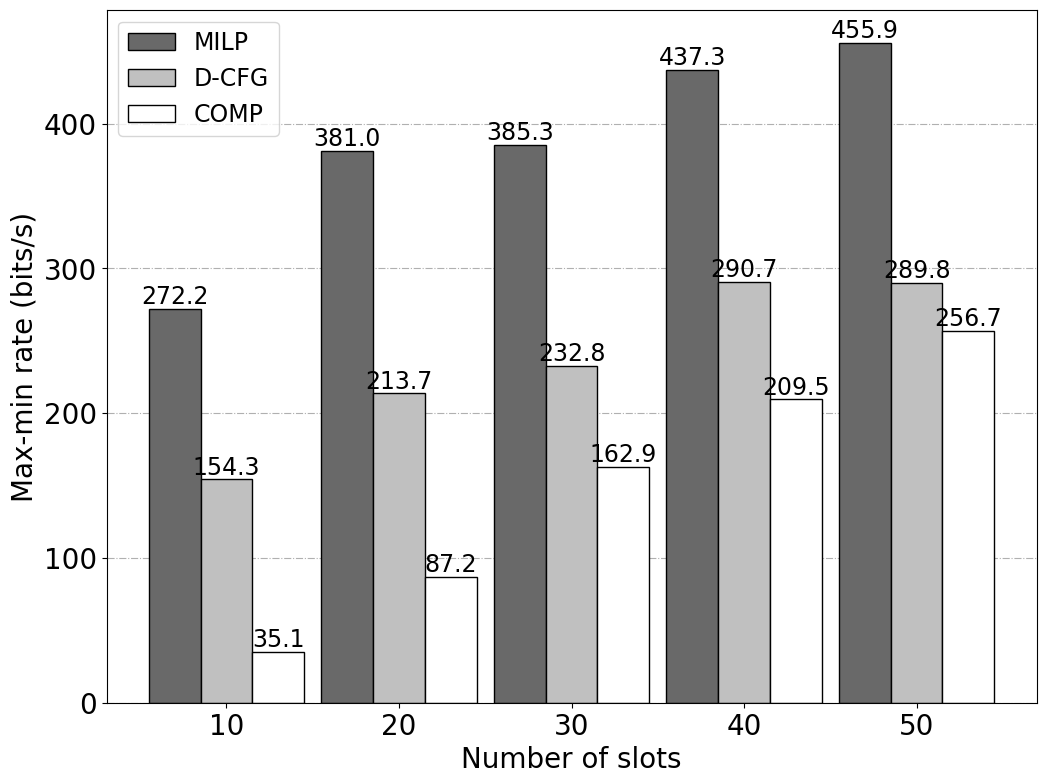

This figure's Python source:
import matplotlib.pyplot as plt
import matplotlib.pylab as pylab
import scipy.io
import numpy as np
params={
    'font.family': 'times new roman',
    'axes.labelsize': '20',       
    'xtick.labelsize':'20',
    'ytick.labelsize':'20',
    'lines.linewidth': 3,
    'legend.fontsize': '17',
    'figure.figsize'   : '12, 9'    # set figure size
}
pylab.rcParams.update(params)            #set figure parameter
#line_styles=['ro-','b^-','gs-','ro--','b^--','gs--']  #set line style
 
 
 
         
#We give the coordinate date directly to give an example.
#x1 = [10,20,30,40,50]
y1 = [2.721862*1000/10,7.6195054*1000/20,11.5600186*1000/30,17.493094*1000/40,22.793852*1000/50] #MILP
y2 = [1.54300843*1000/10,4.2746436*1000/20,6.98486446*1000/30,11.6278172*1000/40,14.4888702*1000/50] #Protocol
y3 = [0.35104306*1000/10,1.74342082*1000/20,4.88838618*1000/30,8.37932568*1000/40,12.83596808*1000/50]


 
'''
plt.plot(x1,y1,'ro-',label='MILP',markersize=20) # in 'bo-', b is blue, o is O marker, - is solid line and so on
plt.plot(x1,y2,'bv-',label='D-CFG',markersize=20)
'''

'''
p1= plt.errorbar(x1,y1,yerr=[errL1,errU1],capsize=6, capthick=2,ecolor='r',fmt='-o',color='r')
p2= plt.errorbar(x1,y2,yerr=[errL2,errU2],capsize=6, capthick=2,ecolor='b',fmt='-v',color='b')
'''
#p11 = plt.bar(range(len(x1)), y1,bottom=stacked,color='b',edgecolor="black",linewidth ="1")


x1 = range(5)
ind = np.arange(5)                # the x locations for the groups
width = 0.3
plt.bar(ind,y1,width,color = 'dimgray',edgecolor="black",label = 'MILP')  
plt.bar(ind+width,y2,width,color = 'silver',edgecolor="black",label = 'D-CFG') # ind+width adjusts the left start location of the bar.
plt.bar(ind+2*width,y3,width,color = 'white',edgecolor="black",label = 'COMP') 

for a, b in zip(x1, y1):
    plt.text(a, b + 0.01, '%.1f' % b, ha='center', va='bottom', fontsize=17)
    
for a, b in zip(x1, y2):
    plt.text(a+width, b + 0.01, '%.1f' % b, ha='center', va='bottom', fontsize=17)
    

for a, b in zip(x1, y3):
    plt.text(a+2*width, b + 0.01, '%.1f' % b, ha='center', va='bottom', fontsize=17)
    

    

plt.xticks(np.arange(5) + width, ('10','20','30','40','50'))

 
fig1 = plt.figure(1)
axes = plt.subplot(111)  
#axes = plt.gca()
#axes.set_yticks([0,2,4,6,8,10,12,14,16])
#axes.set_xticks([15,20,25,30,35])
#axes.grid(True)  # add grid
#axes.set_yticks([0,0.1,0.2,0.3,0.4,0.5,0.6])
axes.set_axisbelow(True)
axes.grid(axis='y',linestyle='-.')  # add grid


plt.legend(loc="upper left")  #set legend location
plt.ylabel('Max-min rate (bits/s)')   # set ystick label
plt.xlabel('Number of slots')  # set xstck label
 
plt.savefig('Slot.eps',dpi = 1000,bbox_inches='tight')
plt.show()